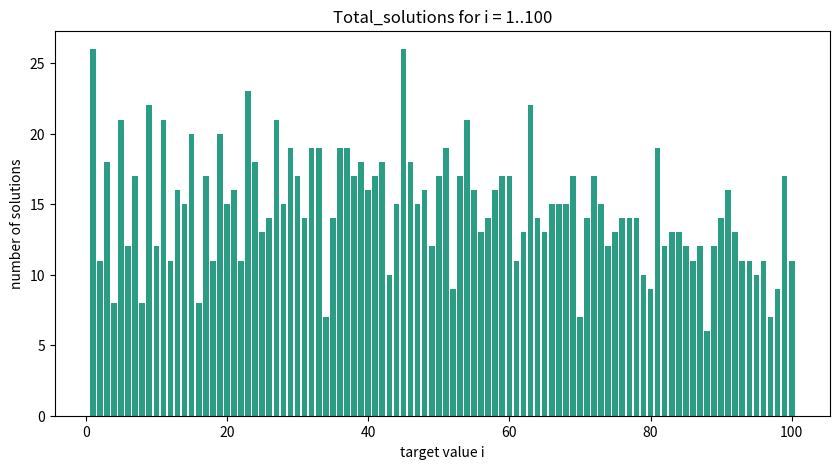

The script that saved this image:
"""
Created on Mon Oct 5 2026

@author: 12632727-LI Tianzhu
"""
#1 Flowchart
import random
def Print_values(a, b, c):
    if a > b:
        if b > c:
            print(a, b, c)
        else:
            if a > c:
                print(a, c, b)
            else:
                print(c, a, b)
    else:
        if b > c:
            if a > c:
                print(a, c, b)
            else:
                print(c, a, b)
        else:
            print(c, b, a)
if __name__ == "__main__":
    random.seed(0)
    for _ in range(5):
        a = random.randint(-10, 10)
        b = random.randint(-10, 10)
        c = random.randint(-10, 10)
        print("a = %3d, b = %3d, c = %3d -> " % (a, b, c), end="")
        Print_values(a, b, c)


#2 Matrix multiplication
import numpy as np
M1 = np.random.randint(0, 51, size=(5, 10))
M2 = np.random.randint(0, 51, size=(10, 5))

def Matrix_multip(M1, M2):
    rows = len(M1)
    cols = len(M2[0])
    inner = len(M2)
    result = [[0] * cols for _ in range(rows)]
    for i in range(rows):
        for j in range(cols):
            s = 0
            for k in range(inner):
                s = s + M1[i][k] * M2[k][j]
            result[i][j] = s
    return result

if __name__ == "__main__":
    np.random.seed(0)
    M1 = np.random.randint(0, 51, size=(5, 10))
    M2 = np.random.randint(0, 51, size=(10, 5))
    print("M1 (5x10):")
    print(M1)
    print("M2 (10x5):")
    print(M2)

    result = Matrix_multip(M1.tolist(), M2.tolist())
    result_arr = np.array(result)
    print("M1 * M2 (by Matrix_multip):")
    print(result_arr)
    print("Matches numpy dot product:", 
          np.array_equal(result_arr, np.dot(M1, M2)))


#3 Pascal triangle
def Pascal_triangle(k):
    line = [1]
    for _ in range(1, k):
        line = [1] + [line[i] + line[i + 1] for i in range(len(line) - 1)] + [1]
    return line


def print_line(k):
    line = Pascal_triangle(k)
    print("Pascal_triangle(%d): %d numbers" % (k, len(line)))
    for i in range(0, len(line), 10):
        print(line[i:i + 10])
    print("Sum check = 2^(k-1):", sum(line), "==", 2 ** (k - 1))
    print()


if __name__ == "__main__":
    print_line(100)
    print_line(200)


#4 Add or double
import random


def Least_moves(x):
    moves = 0
    while x > 1:
        if x % 2 == 0:
            x = x // 2
        else:
            x = x - 1
        moves = moves + 1
    return moves


if __name__ == "__main__":
    print("Least_moves(2) =", Least_moves(2))
    print("Least_moves(5) =", Least_moves(5))
    random.seed(1)
    x = random.randint(1, 100)
    print("Random x =", x, "-> Least_moves(%d) = %d" % (x, Least_moves(x)))


#5 Dynamic programming
from itertools import product

import matplotlib.pyplot as plt

DIGITS = "123456789"


def evaluate(digits, ops):
    total = 0
    sign = 1
    num = int(digits[0])
    for i, op in enumerate(ops):
        if op == "":
            num = num * 10 + int(digits[i + 1])
        else:
            total = total + sign * num
            num = int(digits[i + 1])
            sign = 1 if op == "+" else -1
    total = total + sign * num
    return total


def expression_str(digits, ops):
    s = digits[0]
    for i, op in enumerate(ops):
        s = s + op + digits[i + 1]
    return s


def Find_expression(x):
    count = 0
    for ops in product(("+", "-", ""), repeat=8):
        if evaluate(DIGITS, ops) == x:
            print(expression_str(DIGITS, ops) + "=" + str(x))
            count = count + 1
    print("Total solutions for %d: %d" % (x, count))


if __name__ == "__main__":
    x = 50
    print("Find_expression(%d):" % x)
    Find_expression(x)

    Total_solutions = [0] * 101
    for ops in product(("+", "-", ""), repeat=8):
        v = evaluate(DIGITS, ops)
        if 1 <= v <= 100:
            Total_solutions[v] = Total_solutions[v] + 1

    plt.figure(figsize=(10, 5))
    plt.bar(range(1, 101), Total_solutions[1:], color="#2a9d84")
    plt.xlabel("target value i")
    plt.ylabel("number of solutions")
    plt.title("Total_solutions for i = 1..100")
    plt.savefig("PS1_5_Total_solutions.png", dpi=150)

    max_count = max(Total_solutions[1:])
    min_count = min(Total_solutions[1:])
    max_vals = [i for i in range(1, 101) if Total_solutions[i] == max_count]
    min_vals = [i for i in range(1, 101) if Total_solutions[i] == min_count]
    print("Maximum Total_solutions = %d, at i = %s" % (max_count, max_vals))
    print("Minimum Total_solutions = %d, at i = %s" % (min_count, min_vals))
